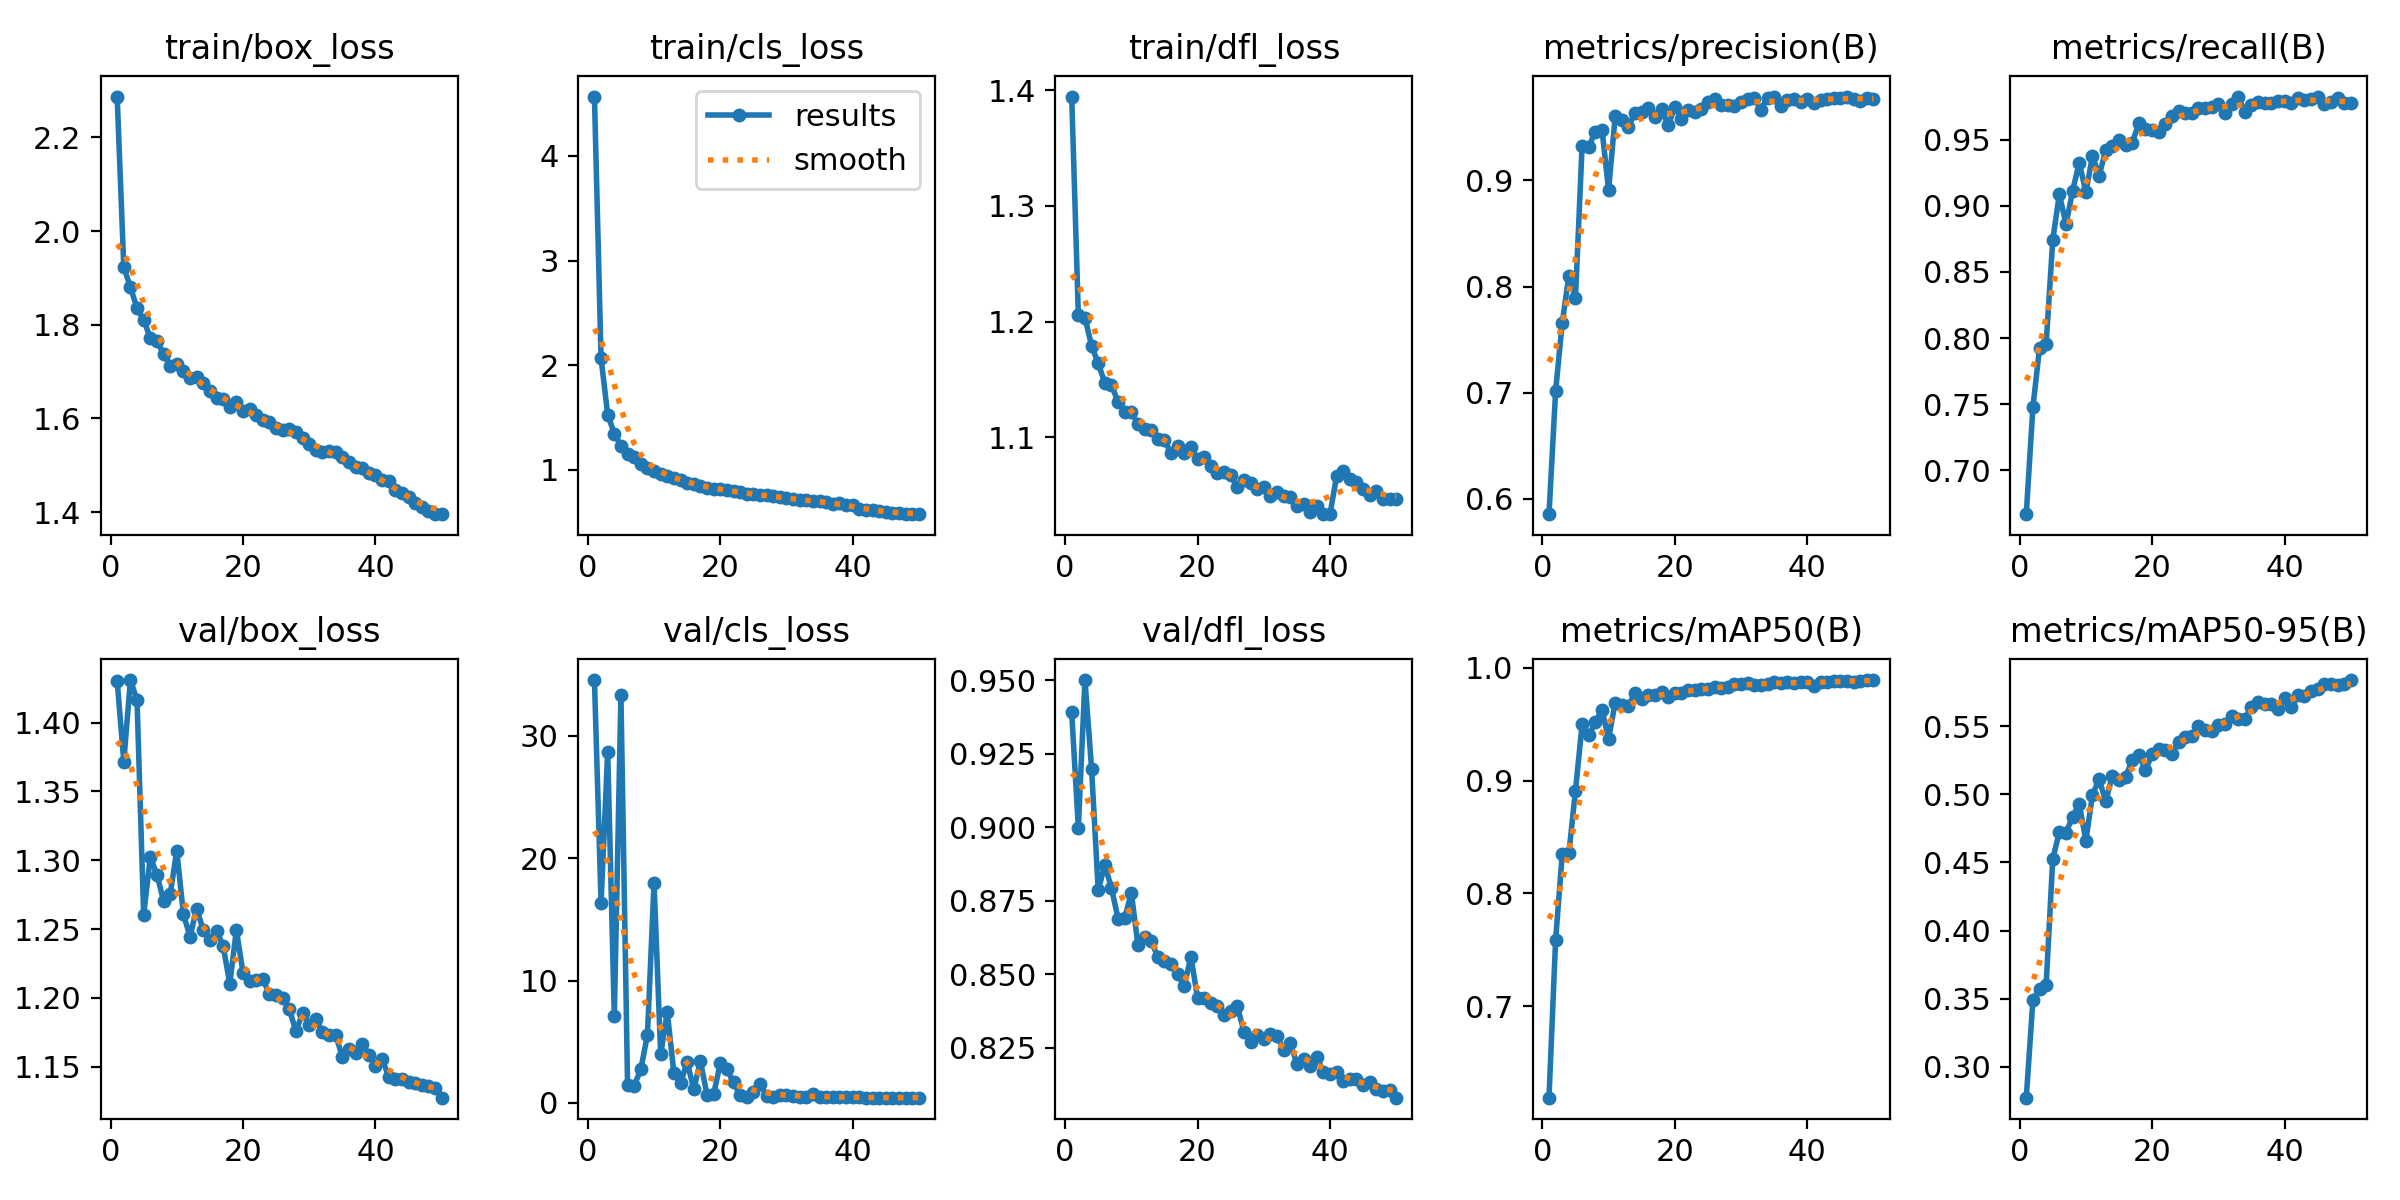

The table this chart was drawn from, first rows:
epoch, time, train/box_loss, train/cls_loss, train/dfl_loss, metrics/precision(B), metrics/recall(B), metrics/mAP50(B), metrics/mAP50-95(B), val/box_loss, val/cls_loss, val/dfl_loss, lr/pg0, lr/pg1, lr/pg2
1, 53.67, 2.287, 4.568, 1.394, 0.5856, 0.667, 0.619, 0.2772, 1.43, 34.54, 0.9391, 0.0003327, 0.0003327, 0.0003327
2, 99.86, 1.923, 2.067, 1.206, 0.7015, 0.7477, 0.7589, 0.3487, 1.372, 16.35, 0.8998, 0.0006529, 0.0006529, 0.0006529
3, 143.7, 1.88, 1.529, 1.203, 0.766, 0.7924, 0.8347, 0.3574, 1.431, 28.71, 0.9501, 0.0009598, 0.0009598, 0.0009598
4, 187.8, 1.835, 1.347, 1.179, 0.8098, 0.7953, 0.8354, 0.3599, 1.416, 7.082, 0.92, 0.0009406, 0.0009406, 0.0009406
5, 229.8, 1.81, 1.231, 1.164, 0.7896, 0.8743, 0.8911, 0.4528, 1.26, 33.31, 0.8786, 0.0009208, 0.0009208, 0.0009208
6, 273.6, 1.773, 1.151, 1.147, 0.9326, 0.9088, 0.9498, 0.4724, 1.302, 1.475, 0.8872, 0.000901, 0.000901, 0.000901
7, 316.6, 1.765, 1.121, 1.145, 0.9315, 0.8859, 0.9399, 0.4718, 1.29, 1.389, 0.8794, 0.0008812, 0.0008812, 0.0008812
8, 360.5, 1.738, 1.054, 1.13, 0.9459, 0.9113, 0.9518, 0.4837, 1.271, 2.761, 0.869, 0.0008614, 0.0008614, 0.0008614
9, 402.7, 1.713, 1.019, 1.122, 0.9477, 0.9326, 0.9623, 0.4931, 1.275, 5.535, 0.8692, 0.0008416, 0.0008416, 0.0008416
10, 463.9, 1.715, 0.9895, 1.122, 0.8907, 0.9101, 0.9371, 0.4661, 1.307, 17.98, 0.8778, 0.0008218, 0.0008218, 0.0008218
11, 515.9, 1.701, 0.9587, 1.111, 0.9606, 0.9377, 0.9691, 0.4998, 1.261, 3.978, 0.86, 0.000802, 0.000802, 0.000802
12, 559.5, 1.685, 0.9383, 1.107, 0.9567, 0.9227, 0.967, 0.511, 1.245, 7.409, 0.8628, 0.0007822, 0.0007822, 0.0007822
13, 619.8, 1.688, 0.9209, 1.106, 0.9506, 0.942, 0.9662, 0.495, 1.265, 2.433, 0.8612, 0.0007624, 0.0007624, 0.0007624
14, 681.4, 1.677, 0.9047, 1.099, 0.9636, 0.9455, 0.9777, 0.5137, 1.249, 1.628, 0.856, 0.0007426, 0.0007426, 0.0007426
15, 723.4, 1.659, 0.8759, 1.097, 0.9648, 0.9497, 0.972, 0.5108, 1.242, 3.337, 0.8546, 0.0007228, 0.0007228, 0.0007228
16, 765.6, 1.644, 0.8614, 1.086, 0.9676, 0.9459, 0.9758, 0.513, 1.249, 1.134, 0.8534, 0.000703, 0.000703, 0.000703
17, 808.2, 1.641, 0.845, 1.092, 0.9596, 0.9474, 0.9762, 0.5252, 1.238, 3.415, 0.8499, 0.0006832, 0.0006832, 0.0006832
18, 850, 1.624, 0.8235, 1.086, 0.9667, 0.9627, 0.9788, 0.5289, 1.21, 0.6469, 0.8461, 0.0006634, 0.0006634, 0.0006634
19, 892, 1.636, 0.8196, 1.091, 0.9517, 0.9578, 0.9737, 0.5179, 1.249, 0.7261, 0.856, 0.0006436, 0.0006436, 0.0006436
20, 934.2, 1.615, 0.8135, 1.081, 0.9691, 0.957, 0.9778, 0.5294, 1.218, 3.227, 0.842, 0.0006238, 0.0006238, 0.0006238
21, 982, 1.62, 0.8113, 1.083, 0.958, 0.956, 0.9774, 0.533, 1.213, 2.742, 0.842, 0.000604, 0.000604, 0.000604
22, 1024, 1.606, 0.7983, 1.075, 0.9658, 0.962, 0.9807, 0.5322, 1.213, 1.689, 0.8402, 0.0005842, 0.0005842, 0.0005842
23, 1066, 1.596, 0.7883, 1.069, 0.964, 0.9681, 0.9803, 0.5299, 1.214, 0.6101, 0.8393, 0.0005644, 0.0005644, 0.0005644
24, 1109, 1.592, 0.7715, 1.07, 0.9674, 0.9717, 0.9807, 0.5386, 1.203, 0.5243, 0.8363, 0.0005446, 0.0005446, 0.0005446
25, 1156, 1.579, 0.7659, 1.067, 0.974, 0.9703, 0.981, 0.542, 1.202, 0.8752, 0.8377, 0.0005248, 0.0005248, 0.0005248
26, 1199, 1.575, 0.7566, 1.057, 0.9764, 0.97, 0.9833, 0.5431, 1.2, 1.545, 0.8393, 0.000505, 0.000505, 0.000505
27, 1241, 1.578, 0.7572, 1.063, 0.971, 0.9739, 0.9819, 0.5499, 1.192, 0.5782, 0.8304, 0.0004852, 0.0004852, 0.0004852
28, 1283, 1.571, 0.7497, 1.061, 0.9707, 0.9742, 0.9825, 0.5473, 1.176, 0.5265, 0.8269, 0.0004654, 0.0004654, 0.0004654
29, 1325, 1.559, 0.7382, 1.055, 0.9703, 0.9743, 0.9856, 0.5466, 1.189, 0.6263, 0.8294, 0.0004456, 0.0004456, 0.0004456
30, 1368, 1.546, 0.7297, 1.057, 0.9737, 0.9771, 0.9854, 0.551, 1.181, 0.6667, 0.8278, 0.0004258, 0.0004258, 0.0004258
31, 1410, 1.532, 0.7262, 1.049, 0.9766, 0.9698, 0.9861, 0.5515, 1.185, 0.5354, 0.8295, 0.000406, 0.000406, 0.000406
32, 1452, 1.528, 0.7163, 1.052, 0.9772, 0.9766, 0.9845, 0.5576, 1.175, 0.4864, 0.8289, 0.0003862, 0.0003862, 0.0003862
33, 1494, 1.531, 0.7101, 1.049, 0.9665, 0.9825, 0.985, 0.5557, 1.173, 0.4613, 0.8244, 0.0003664, 0.0003664, 0.0003664
34, 1537, 1.528, 0.7008, 1.048, 0.9778, 0.9706, 0.9858, 0.555, 1.173, 0.7648, 0.8265, 0.0003466, 0.0003466, 0.0003466
35, 1579, 1.517, 0.7008, 1.041, 0.978, 0.9762, 0.9869, 0.5643, 1.157, 0.4945, 0.8196, 0.0003268, 0.0003268, 0.0003268
36, 1621, 1.506, 0.69, 1.042, 0.9698, 0.9783, 0.9866, 0.5676, 1.163, 0.4787, 0.8213, 0.000307, 0.000307, 0.000307
37, 1667, 1.496, 0.6796, 1.036, 0.9755, 0.9777, 0.9875, 0.5662, 1.16, 0.4829, 0.8188, 0.0002872, 0.0002872, 0.0002872
38, 1713, 1.495, 0.6834, 1.041, 0.9764, 0.9778, 0.9866, 0.5666, 1.167, 0.4754, 0.8219, 0.0002674, 0.0002674, 0.0002674
39, 1756, 1.483, 0.6694, 1.034, 0.9742, 0.9792, 0.9872, 0.5628, 1.159, 0.475, 0.8169, 0.0002476, 0.0002476, 0.0002476
40, 1798, 1.48, 0.6681, 1.033, 0.9768, 0.9794, 0.9869, 0.5708, 1.151, 0.4523, 0.8162, 0.0002278, 0.0002278, 0.0002278
41, 1858, 1.469, 0.6261, 1.066, 0.9732, 0.978, 0.9838, 0.5639, 1.156, 0.4736, 0.8168, 0.000208, 0.000208, 0.000208
42, 1900, 1.466, 0.6201, 1.071, 0.9755, 0.9815, 0.9877, 0.5727, 1.143, 0.4392, 0.8136, 0.0001882, 0.0001882, 0.0001882
43, 1941, 1.447, 0.6146, 1.064, 0.977, 0.98, 0.9873, 0.5721, 1.141, 0.4458, 0.8144, 0.0001684, 0.0001684, 0.0001684
44, 1983, 1.441, 0.6047, 1.061, 0.9778, 0.9808, 0.9881, 0.5756, 1.141, 0.4379, 0.8145, 0.0001486, 0.0001486, 0.0001486
45, 2025, 1.431, 0.5954, 1.056, 0.9775, 0.9824, 0.9886, 0.5776, 1.139, 0.4338, 0.8123, 0.0001288, 0.0001288, 0.0001288
46, 2066, 1.42, 0.5857, 1.05, 0.9789, 0.9772, 0.988, 0.581, 1.138, 0.4337, 0.8133, 0.000109, 0.000109, 0.000109
47, 2108, 1.41, 0.5888, 1.054, 0.9762, 0.9787, 0.9877, 0.5809, 1.136, 0.4322, 0.8109, 8.92e-05, 8.92e-05, 8.92e-05
48, 2160, 1.403, 0.5833, 1.046, 0.975, 0.9811, 0.9886, 0.5806, 1.136, 0.4404, 0.8103, 6.94e-05, 6.94e-05, 6.94e-05
49, 2202, 1.396, 0.5808, 1.047, 0.9777, 0.9777, 0.989, 0.581, 1.135, 0.4338, 0.8107, 4.96e-05, 4.96e-05, 4.96e-05
50, 2243, 1.396, 0.5777, 1.047, 0.9766, 0.9773, 0.9888, 0.584, 1.127, 0.4345, 0.808, 2.98e-05, 2.98e-05, 2.98e-05
